Labelled photos from "assets", an image-classification folder in kevinshi97/ChessHelper. The possible labels are: bishop, empty square, king, knight, pawn, queen, rook.

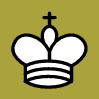
Label: king

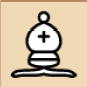
Label: bishop

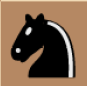
Label: knight

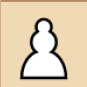
Label: pawn

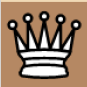
Label: queen

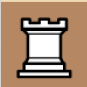
Label: rook
